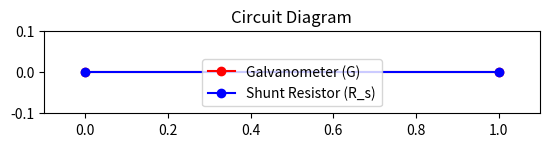
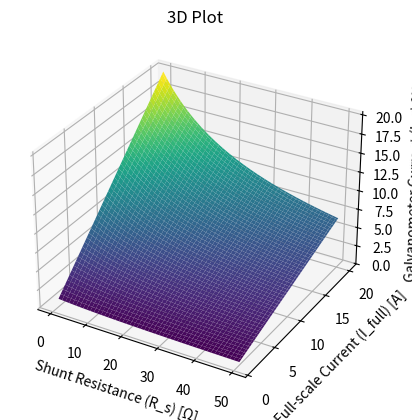

These figures' Python source, in order:
# R_s = (R_g / (I_full / I_g - 1))

import numpy as np
import sympy as sp
import matplotlib.pyplot as plt
from mpl_toolkits.mplot3d import Axes3D

# Constants
R_g = 25.0  # Galvanometer resistance in ohms
I_g = 50e-6  # Galvanometer sensitivity in A
I_full = 10.0  # Full-scale current in A

# Calculate shunt resistance
R_s = R_g / (I_full / I_g - 1)

# Create a circuit diagram
fig, ax = plt.subplots()
ax.plot([0, 1], [0, 0], 'ro-', label='Galvanometer (G)')
ax.plot([0, 1], [0, 0], 'bo-', label='Shunt Resistor (R_s)')
ax.legend()
ax.set_xlim(-0.1, 1.1)
ax.set_ylim(-0.1, 0.1)
ax.set_aspect('equal', adjustable='box')
plt.title('Circuit Diagram')

# Create a 3D plot for R_s vs. I_full
R_s_values = np.linspace(0, 50, 100)  # Adjust the range as needed
I_full_values = np.linspace(1, 20, 100)  # Adjust the range as needed
R_s_mesh, I_full_mesh = np.meshgrid(R_s_values, I_full_values)
I_g_calculated = R_g / (R_s_mesh + R_g) * I_full_mesh

fig_3d = plt.figure()
ax_3d = fig_3d.add_subplot(111, projection='3d')
ax_3d.plot_surface(R_s_mesh, I_full_mesh, I_g_calculated, cmap='viridis')
ax_3d.set_xlabel('Shunt Resistance (R_s) [Ω]')
ax_3d.set_ylabel('Full-scale Current (I_full) [A]')
ax_3d.set_zlabel('Galvanometer Current (I_g) [A]')
plt.title('3D Plot')

# Show the plots
plt.show()
